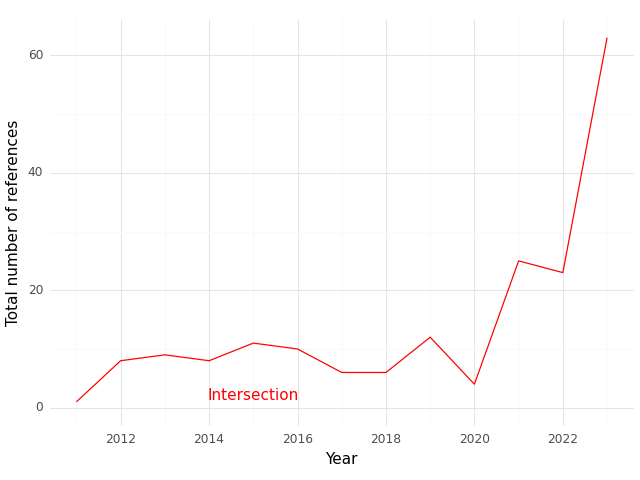

The file beside this chart, header and first rows:
, Year, intersection
0, 2011, 1.0
1, 2012, 8.0
2, 2013, 9.0
3, 2014, 8.0
4, 2015, 11.0
5, 2016, 10.0
6, 2017, 6.0
7, 2018, 6.0
8, 2019, 12.0
9, 2020, 4.0
10, 2021, 25.0
11, 2022, 23.0
12, 2023, 63.0
